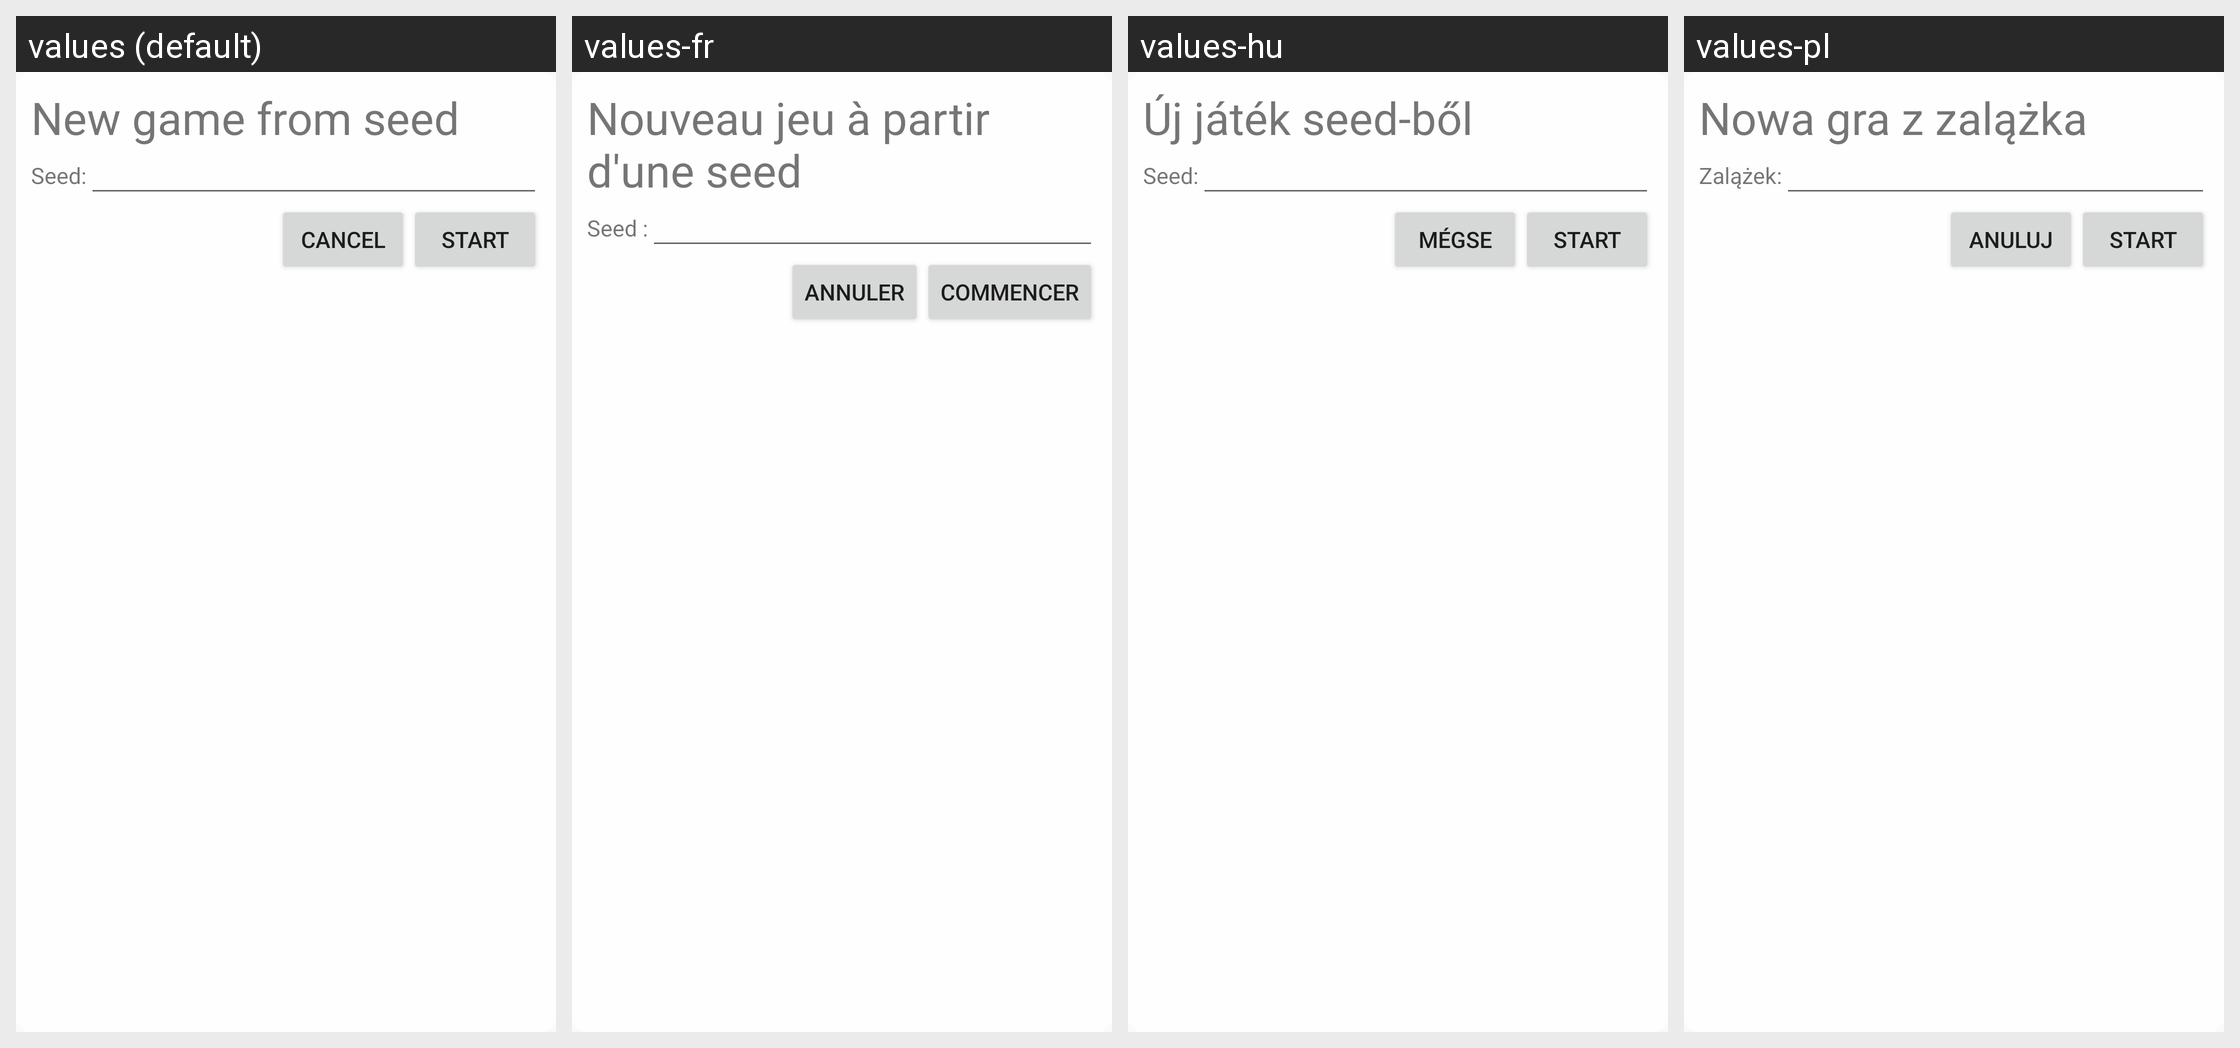

Locale-by-locale string values for the Android screen shown in this grid:
Android screen res/layout/dialog_seed.xml rendered under 4 locales, left to right: values (default), values-fr, values-hu, values-pl. Device: Nexus 5 (rendered at 1080×1920; each locale shown at half size, 540×960, under a caption strip naming it); theme AppTheme.
Other locales in the repository, not shown: values-de, values-eo, values-es, values-it.
Strings drawn on this screen, with the default value and each locale's value (text and hints the layout hard-codes, and strings that could not be matched under every locale, appear in the picture but are not listed):

seed_dialog_title
  values: New game from seed
  values-fr: Nouveau jeu à partir d'une seed
  values-hu: Új játék seed-ből
  values-pl: Nowa gra z zalążka

seed_dialog_edittext_prefix
  values: Seed:
  values-fr: Seed :
  values-hu: Seed:
  values-pl: Zalążek:

seed_dialog_cancel
  values: Cancel
  values-fr: Annuler
  values-hu: Mégse
  values-pl: Anuluj

seed_dialog_start
  values: Start
  values-fr: Commencer
  values-hu: Start
  values-pl: Start
